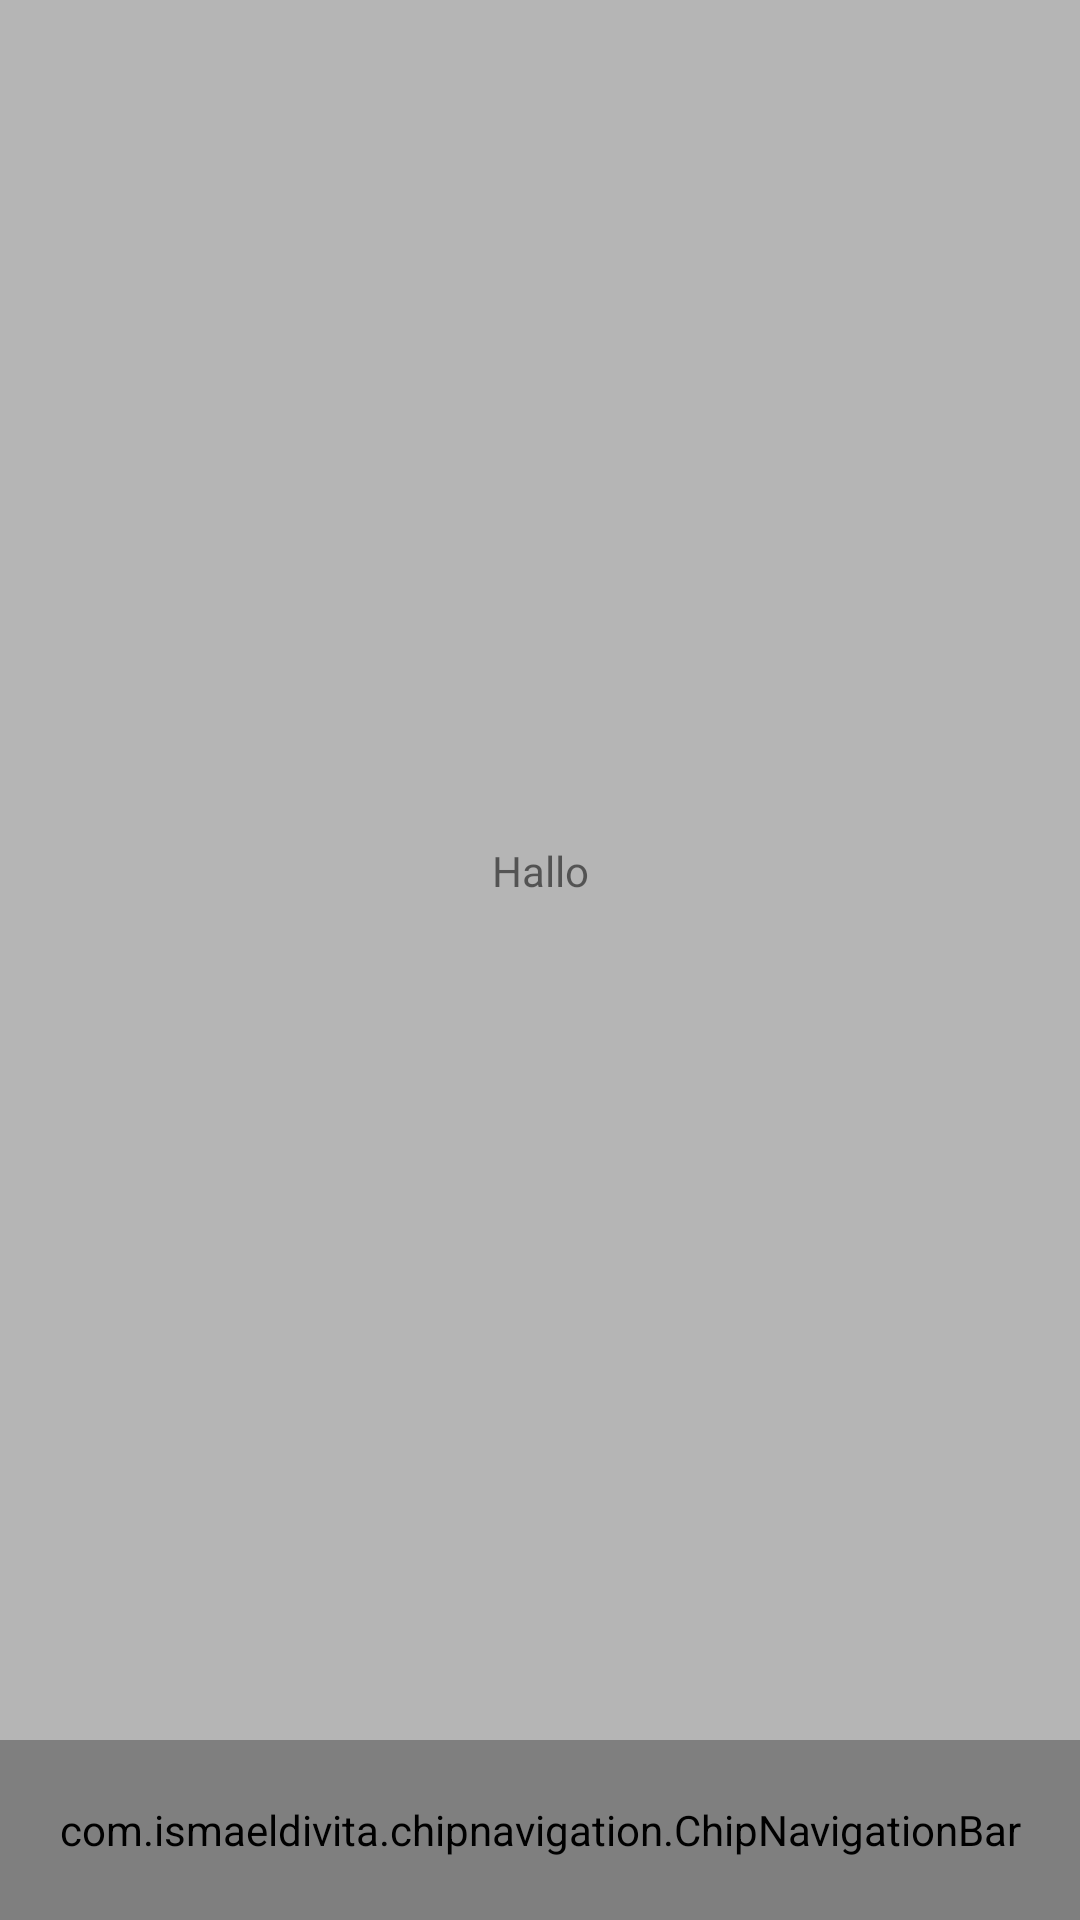

Write the Android layout XML for this screen, with the resource values it uses.
<!-- AndroidManifest.xml: application theme AppTheme -->
<!-- res/layout/activity_menubar.xml -->
<?xml version="1.0" encoding="utf-8"?>
<androidx.constraintlayout.widget.ConstraintLayout xmlns:android="http://schemas.android.com/apk/res/android"
    xmlns:app="http://schemas.android.com/apk/res-auto"
    xmlns:tools="http://schemas.android.com/tools"
    android:layout_width="match_parent"
    android:layout_height="match_parent"
    android:background="#B5B5B5"
    tools:context=".menubar">


    <TextView
        android:layout_width="wrap_content"
        android:layout_height="wrap_content"
        android:layout_centerInParent="true"
        android:text="Hallo"
        android:id="@+id/txt_test"
        app:layout_constraintBottom_toTopOf="@+id/bottom_nav"
        app:layout_constraintEnd_toEndOf="parent"
        app:layout_constraintStart_toStartOf="parent"
        app:layout_constraintTop_toTopOf="parent" />

    <com.ismaeldivita.chipnavigation.ChipNavigationBar
        android:id="@+id/bottom_nav"
        android:layout_width="match_parent"
        android:layout_height="60dp"
        android:layout_alignParentBottom="true"
        android:background="@color/white"
        app:cnb_menuResource="@menu/buttom_menu"
        app:layout_constraintBottom_toBottomOf="parent" />

</androidx.constraintlayout.widget.ConstraintLayout>
<!-- resources referenced by this layout -->
<resources>
  <color name="white">#ffff</color>
  <style name="AppTheme" parent="Theme.AppCompat.Light.NoActionBar">
          
          <item name="colorPrimary">@color/colorPrimary</item>
          <item name="colorPrimaryDark">@color/colorPrimaryDark</item>
          <item name="colorAccent">@color/colorAccent</item>
      </style>
  <color name="colorPrimary">#6200EE</color>
  <color name="colorPrimaryDark">#3700B3</color>
  <color name="colorAccent">#03DAC5</color>
</resources>
